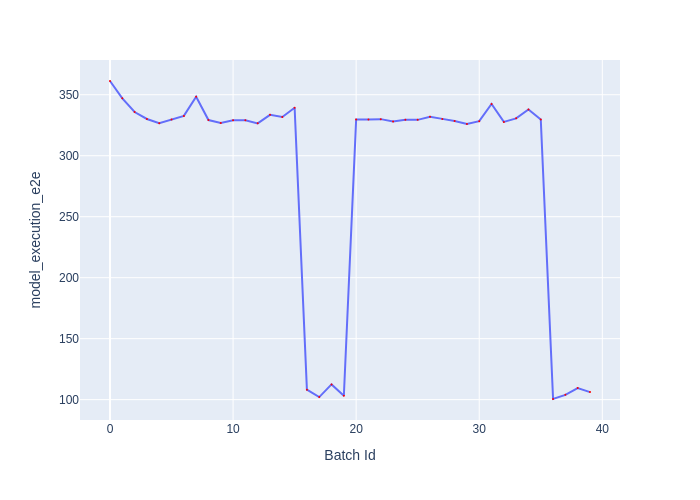

The file beside this chart, header and first rows:
Batch Id, model_execution_e2e
0, 361.3
1, 347.1
2, 335.8
3, 330.1
4, 326.7
5, 329.8
6, 332.6
7, 348.4
8, 329.2
9, 326.8
10, 329
11, 329.1
12, 326.5
13, 333.5
14, 331.8
15, 339.3
16, 108.2
17, 102.1
18, 112.5
19, 103.1
20, 329.7
21, 329.8
22, 330
23, 328
24, 329.5
25, 329.4
26, 332
27, 330.2
28, 328.5
29, 326
30, 328.3
31, 342.4
32, 327.7
33, 330.6
34, 337.9
35, 329.7
36, 100.5
37, 103.9
38, 109.4
39, 106.2
